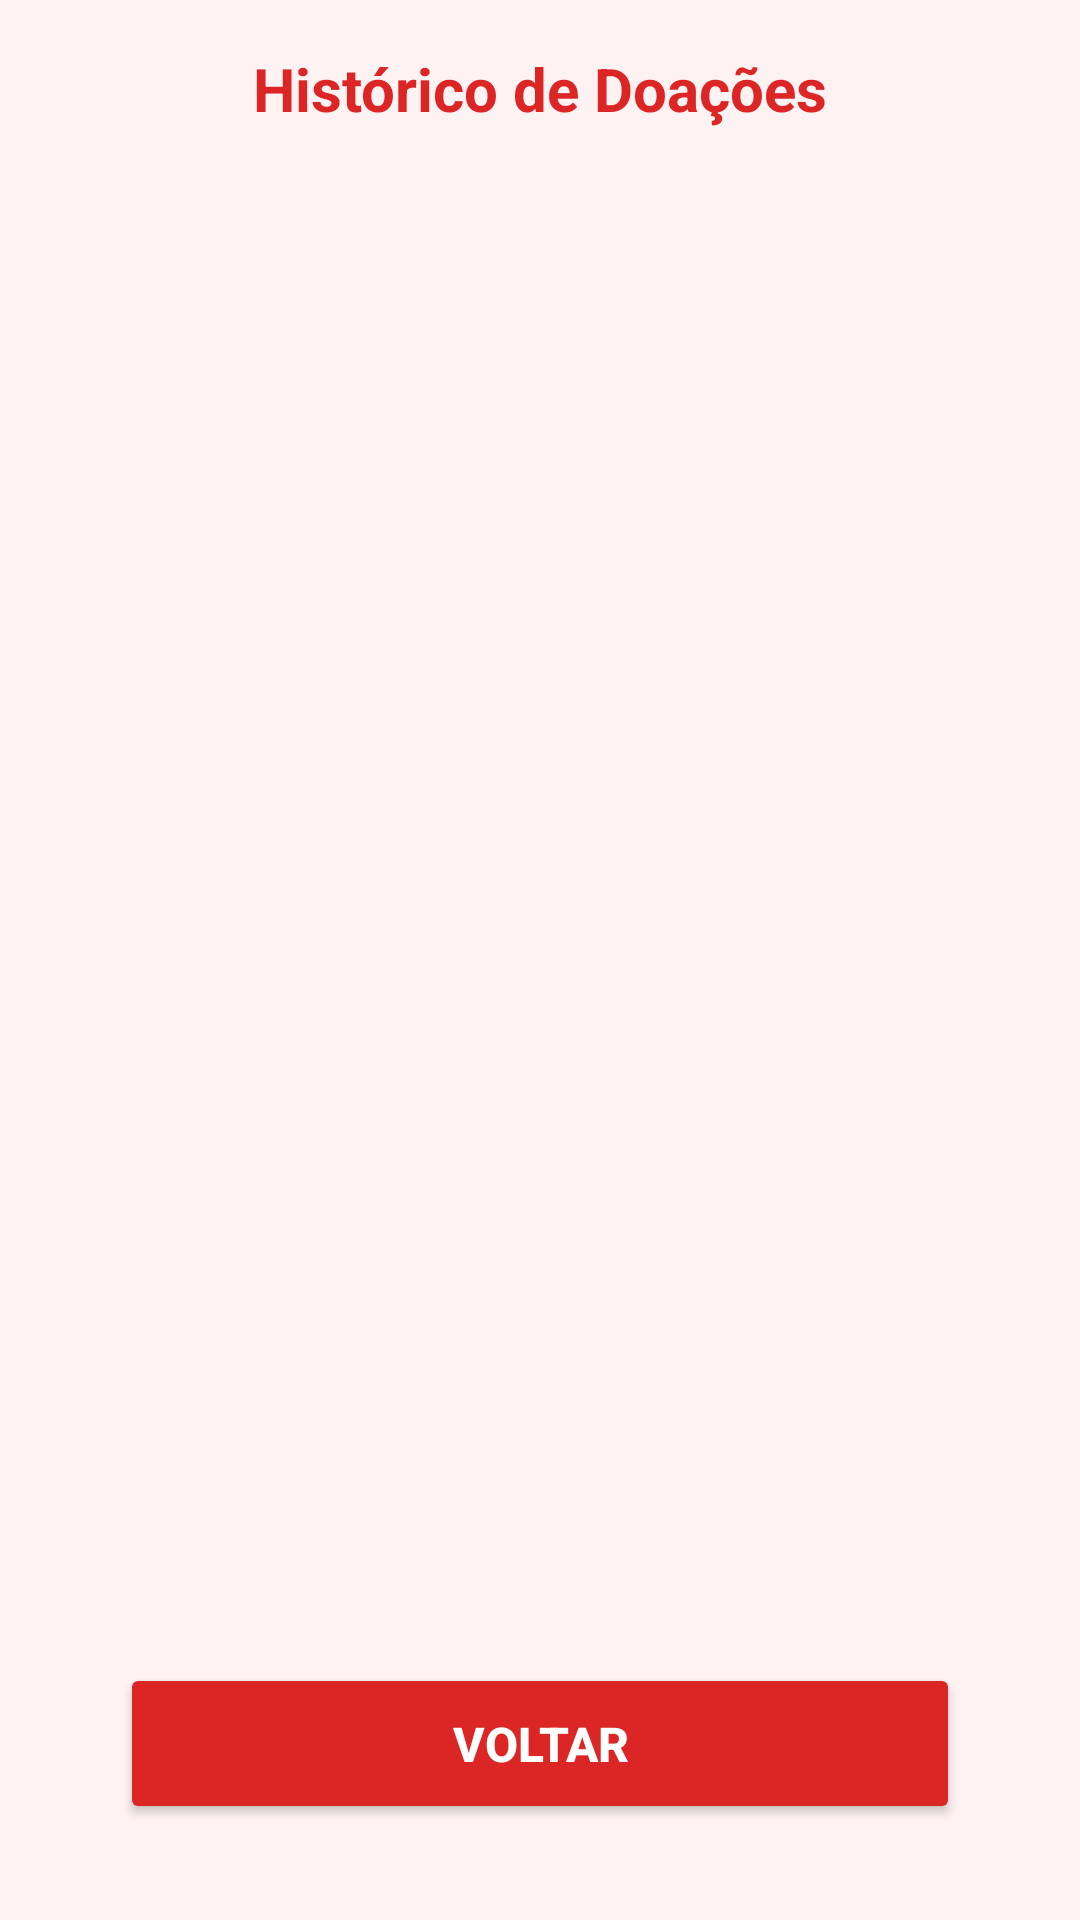

The Android layout XML behind this screen, and the referenced resources:
<!-- AndroidManifest.xml: activity theme Theme.Newvitalgest01 -->
<!-- res/layout/activity_historico_doacoes.xml -->
<?xml version="1.0" encoding="utf-8"?>
<LinearLayout xmlns:android="http://schemas.android.com/apk/res/android"
    xmlns:app="http://schemas.android.com/apk/res-auto"
    android:layout_width="match_parent"
    android:layout_height="match_parent"
    android:orientation="vertical"
    android:background="@color/fundo_claro"
    android:padding="16dp">

    <TextView
        android:layout_width="match_parent"
        android:layout_height="wrap_content"
        android:text="Histórico de Doações"
        android:textSize="20sp"
        android:textStyle="bold"
        android:textColor="@color/vermelho_primario"
        android:gravity="center"
        android:layout_marginBottom="12dp" />

    
    <androidx.recyclerview.widget.RecyclerView
        android:id="@+id/recyclerHistoricoDoacoes"
        android:layout_width="match_parent"
        android:layout_height="0dp"
        android:layout_weight="1"
        android:paddingBottom="12dp" />

    
    <TextView
        android:id="@+id/txtSemDoacoes"
        android:layout_width="match_parent"
        android:layout_height="wrap_content"
        android:text="Você ainda não realizou nenhuma doação ❤️"
        android:textSize="16sp"
        android:textStyle="bold"
        android:textColor="@color/black"
        android:gravity="center"
        android:visibility="gone"
        android:layout_marginTop="50dp"
        android:layout_marginBottom="20dp" />

    
    <Button
        android:id="@+id/btnVoltar"
        android:layout_width="match_parent"
        android:layout_height="wrap_content"
        android:text="Voltar"
        android:textSize="16sp"
        android:textStyle="bold"
        android:textColor="@color/white"
        android:backgroundTint="@color/vermelho_primario"
        android:padding="16dp"
        android:layout_marginStart="24dp"
        android:layout_marginEnd="24dp"
        android:layout_marginBottom="16dp"
        app:cornerRadius="12dp" />

</LinearLayout>
<!-- resources referenced by this layout -->
<resources>
  <color name="black">#FF000000</color>
  <color name="fundo_claro">#fef2f2</color>
  <color name="vermelho_primario">#dc2626</color>
  <color name="white">#FFFFFFFF</color>
  <style name="Theme.Newvitalgest01" parent="Base.Theme.Newvitalgest01" />
  <style name="Base.Theme.Newvitalgest01" parent="Theme.MaterialComponents.DayNight.NoActionBar">
          
          <item name="colorPrimary">@color/azul_primario</item>
          <item name="colorPrimaryVariant">@color/azul_primario</item>
          <item name="colorOnPrimary">@android:color/white</item>
  
          <item name="colorSecondary">@color/vermelho_primario</item>
          <item name="colorAccent">@color/vermelho_primario</item>
  
          
          <item name="android:windowBackground">@android:color/white</item>
          <item name="android:statusBarColor" tools:targetApi="l">@color/azul_primario</item>
  
          
          <item name="android:textColor">@android:color/black</item>
  
          
          <item name="android:fontFamily">sans-serif</item>
          <item name="fontFamily">sans-serif</item>
      </style>
  <color name="azul_primario">#1976D2</color>
</resources>
